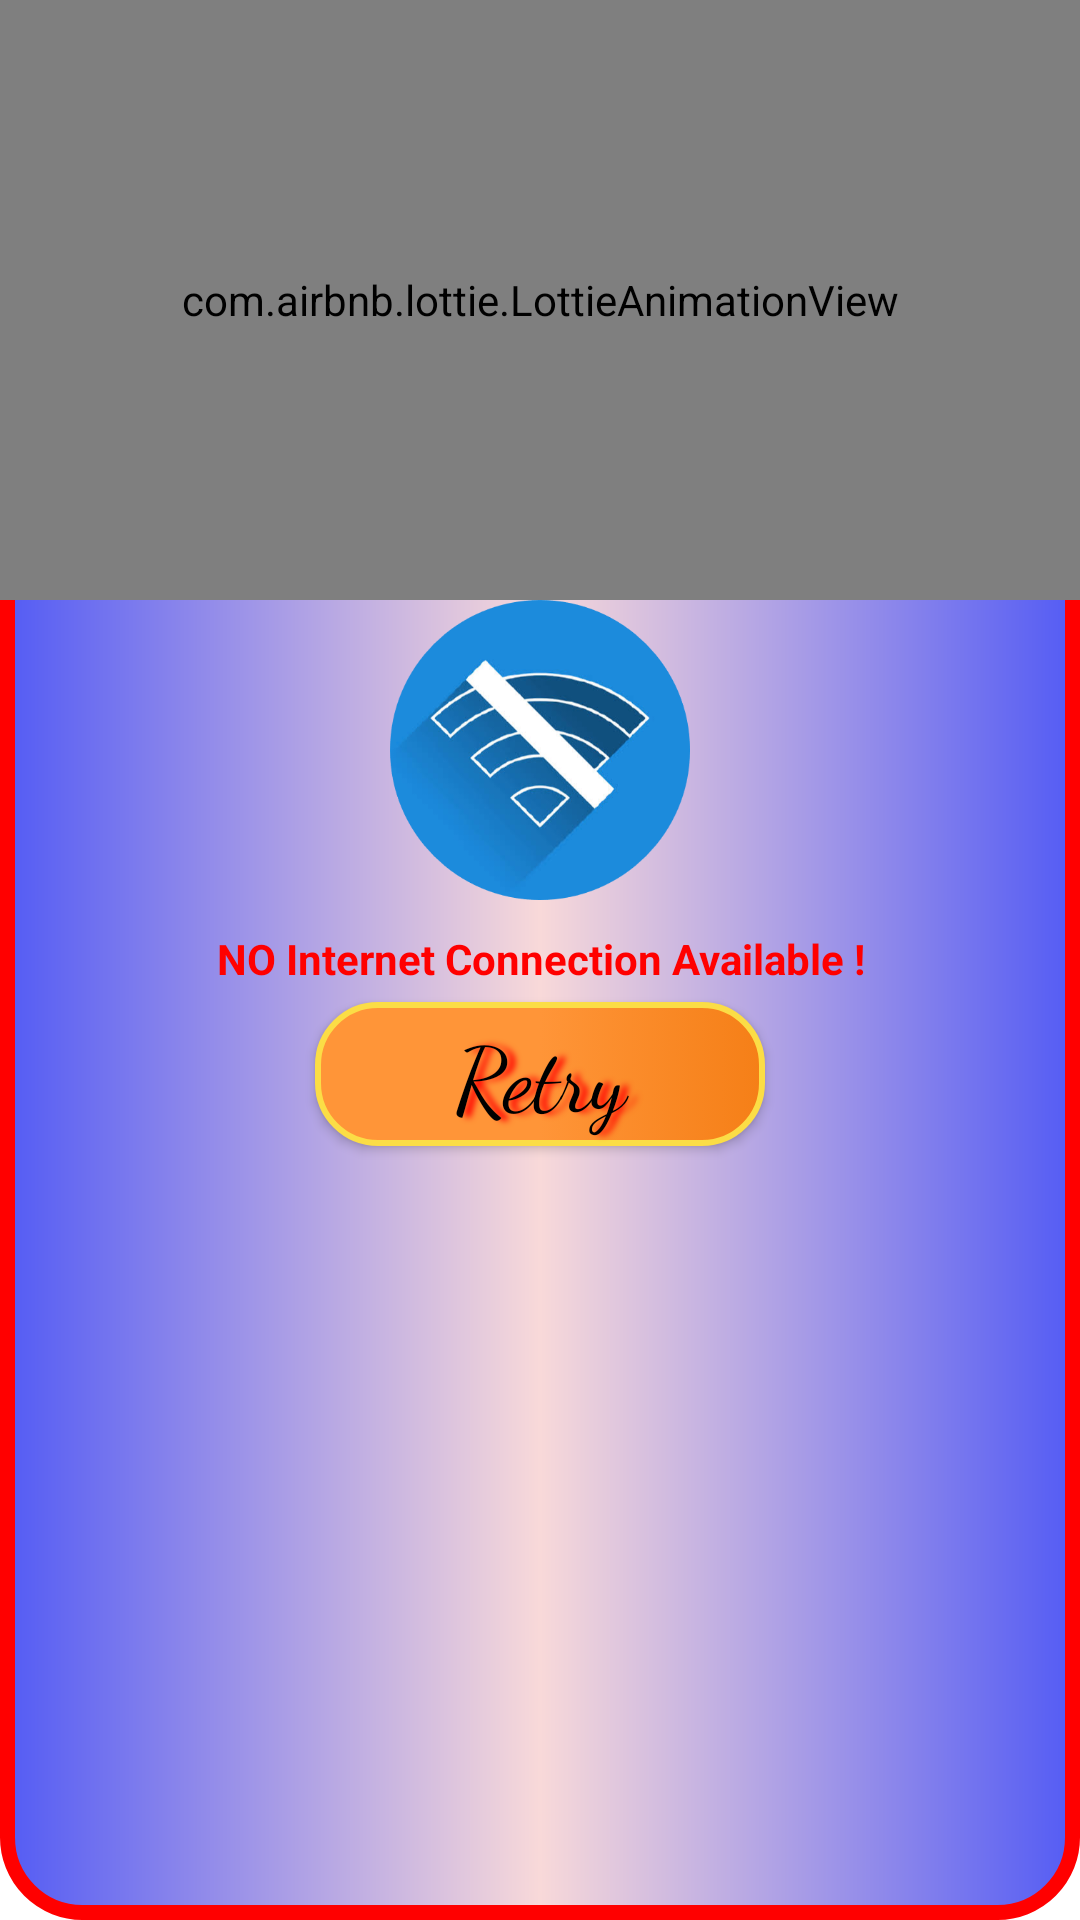

Layout XML and referenced resources for this Android screen:
<!-- AndroidManifest.xml: application theme Theme.Wallpaper222333 -->
<!-- res/layout/no_internet_dialog.xml -->
<?xml version="1.0" encoding="utf-8"?>
<LinearLayout xmlns:android="http://schemas.android.com/apk/res/android"
    android:layout_width="250dp"
    xmlns:app="http://schemas.android.com/apk/res-auto"
    android:layout_gravity="center"
    android:orientation="vertical"
    android:background="@drawable/internetdialog"
    android:layout_height="wrap_content">

    <com.airbnb.lottie.LottieAnimationView
        app:lottie_autoPlay="true"
        app:lottie_rawRes="@raw/retry"
        android:layout_gravity="center"
        app:lottie_loop="true"
        android:layout_width="match_parent"
        android:layout_height="200dp"/>

    <ImageView
        android:layout_gravity="center"
        android:layout_width="100dp"
        android:layout_height="100dp"
        android:src="@drawable/nointernetcroped"
        android:contentDescription="@string/app_name" />

    <TextView
        android:text="NO Internet Connection Available !"
        android:gravity="center"
        android:textStyle="bold"
        android:layout_marginTop="10dp"
        android:textColor="#FF0000"
        android:textColorHint="@color/white"
        android:layout_width="match_parent"
        android:layout_height="wrap_content"/>














    <androidx.appcompat.widget.AppCompatButton
        android:id="@+id/retry"
        android:layout_gravity="center"
        android:text="Retry"
        android:shadowColor="@color/colorAccent"
        android:shadowRadius="5"
        android:shadowDx="8"
        android:textAllCaps="false"
        android:fontFamily="cursive"
        android:background="@drawable/button_bg"
        android:textSize="30sp"
        android:layout_marginBottom="10dp"
        android:layout_marginTop="5dp"
        android:textColor="@color/black"
        android:layout_width="150dp"
        android:layout_height="wrap_content"/>
</LinearLayout>
<!-- resources referenced by this layout -->
<resources>
  <color name="black">#FF000000</color>
  <color name="colorAccent">#FF0000</color>
  <color name="white">#FFFFFFFF</color>
  <!-- drawable button_bg (drawable) -->
  <?xml version="1.0" encoding="utf-8"?>
  <selector xmlns:tools="http://schemas.android.com/tools" xmlns:android="http://schemas.android.com/apk/res/android">
      <item android:state_pressed="true">
          <shape android:shape="rectangle">
              <corners android:radius="20dp"/>
              <gradient
                  android:startColor="#F57F17"
                  android:centerColor="#FF9538"
                  android:endColor="#FF9538"/>
              <stroke android:width="2dp"
                  android:color="#80FF48"/>
  
          </shape>
      </item>
  
      <item android:state_enabled="true" >
          <shape android:shape="rectangle">
              <corners android:radius="20dp"/>
              <gradient
                  android:startColor="#FF9538"
                  android:centerColor="#FF9538"
                  android:endColor="#F57F17"/>
              <stroke android:color="#FBDD46"
                  android:width="2dp"/>
          </shape>
      </item>
  
      
      
      
  
  
  
  </selector>
  <!-- drawable internetdialog (drawable) -->
  <?xml version="1.0" encoding="utf-8"?>
  <layer-list xmlns:android="http://schemas.android.com/apk/res/android">
      <item>
          <shape android:shape="rectangle">
              <gradient android:startColor="#545CF4"
                  android:centerColor="#F8D9D9"
                  android:endColor="#545CF4"/>
              <corners android:radius="25dp"/>
              <stroke android:width="5dp"
                  android:color="@color/colorAccent"/>
          </shape>
      </item>
  
  </layer-list>
  <!-- drawable nointernetcroped: png bitmap (drawable, 87699 bytes) -->
  <!-- drawable retry (drawable) -->
  <?xml version="1.0" encoding="utf-8"?>
  <shape xmlns:android="http://schemas.android.com/apk/res/android">
  
      <solid android:color="#037EF2"/>
      <corners android:radius="500dp"/>
  
  </shape>
  <string name="app_name">All Gods-Goddes HD Wallpaper</string>
  <style name="Theme.Wallpaper222333" parent="Theme.MaterialComponents.DayNight.NoActionBar">
          
          <item name="colorPrimary">@color/purple_500</item>
          <item name="colorPrimaryVariant">@color/black</item>
          <item name="colorOnPrimary">@color/white</item>
          
          <item name="colorSecondary">@color/teal_200</item>
          <item name="colorSecondaryVariant">@color/teal_700</item>
          <item name="colorOnSecondary">@color/black</item>
          
          <item name="android:statusBarColor" tools:targetApi="l">?attr/colorPrimaryVariant</item>
          
      </style>
  <color name="purple_500">#FF6200EE</color>
  <color name="teal_200">#FF03DAC5</color>
  <color name="teal_700">#FF018786</color>
</resources>
